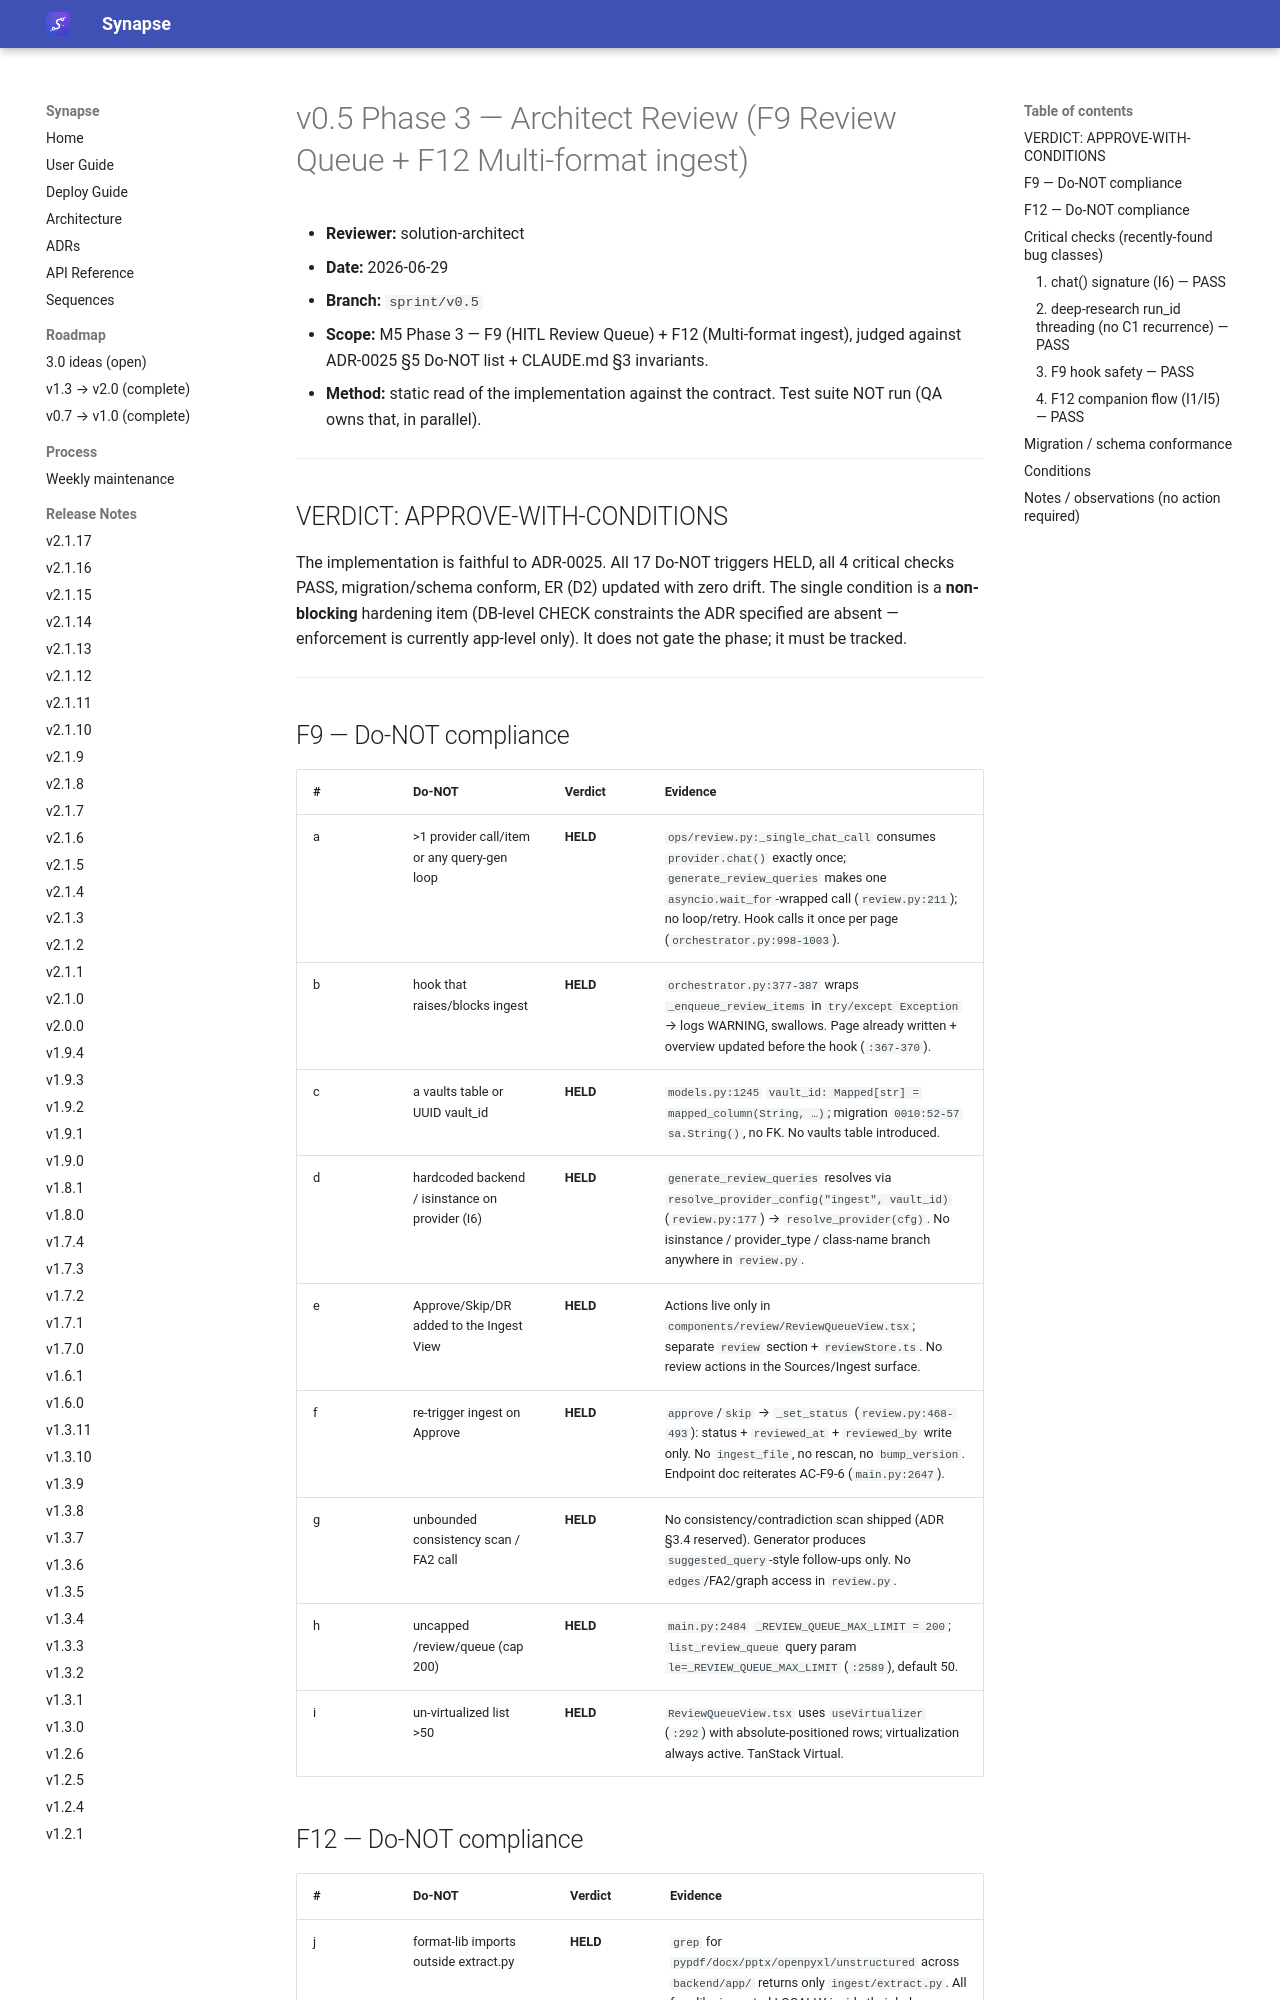

repository: Emanuele-Chiummo/llm-wiki-synapse · page: sprints/v0.5-architect-review-phase3/index.html · generator: mkdocs

# v0.5 Phase 3 — Architect Review (F9 Review Queue + F12 Multi-format ingest)

- **Reviewer:** solution-architect
- **Date:** 2026-06-29
- **Branch:** `sprint/v0.5`
- **Scope:** M5 Phase 3 — F9 (HITL Review Queue) + F12 (Multi-format ingest), judged against ADR-0025 §5 Do-NOT list + CLAUDE.md §3 invariants.
- **Method:** static read of the implementation against the contract. Test suite NOT run (QA owns that, in parallel).

---

## VERDICT: APPROVE-WITH-CONDITIONS

The implementation is faithful to ADR-0025. All 17 Do-NOT triggers HELD, all 4 critical
checks PASS, migration/schema conform, ER (D2) updated with zero drift. The single condition
is a **non-blocking** hardening item (DB-level CHECK constraints the ADR specified are absent —
enforcement is currently app-level only). It does not gate the phase; it must be tracked.

---

## F9 — Do-NOT compliance

| # | Do-NOT | Verdict | Evidence |
|---|--------|---------|----------|
| a | >1 provider call/item or any query-gen loop | **HELD** | `ops/review.py:_single_chat_call` consumes `provider.chat()` exactly once; `generate_review_queries` makes one `asyncio.wait_for`-wrapped call (`review.py:211`); no loop/retry. Hook calls it once per page (`orchestrator.py:998-1003`). |
| b | hook that raises/blocks ingest | **HELD** | `orchestrator.py:377-387` wraps `_enqueue_review_items` in `try/except Exception` → logs WARNING, swallows. Page already written + overview updated before the hook (`:367-370`). |
| c | a vaults table or UUID vault_id | **HELD** | `models.py:1245` `vault_id: Mapped[str] = mapped_column(String, …)`; migration `0010:52-57` `sa.String()`, no FK. No vaults table introduced. |
| d | hardcoded backend / isinstance on provider (I6) | **HELD** | `generate_review_queries` resolves via `resolve_provider_config("ingest", vault_id)` (`review.py:177`) → `resolve_provider(cfg)`. No isinstance / provider_type / class-name branch anywhere in `review.py`. |
| e | Approve/Skip/DR added to the Ingest View | **HELD** | Actions live only in `components/review/ReviewQueueView.tsx`; separate `review` section + `reviewStore.ts`. No review actions in the Sources/Ingest surface. |
| f | re-trigger ingest on Approve | **HELD** | `approve`/`skip` → `_set_status` (`review.py:468-493`): status + `reviewed_at` + `reviewed_by` write only. No `ingest_file`, no rescan, no `bump_version`. Endpoint doc reiterates AC-F9-6 (`main.py:2647`). |
| g | unbounded consistency scan / FA2 call | **HELD** | No consistency/contradiction scan shipped (ADR §3.4 reserved). Generator produces `suggested_query`-style follow-ups only. No `edges`/FA2/graph access in `review.py`. |
| h | uncapped /review/queue (cap 200) | **HELD** | `main.py:2484` `_REVIEW_QUEUE_MAX_LIMIT = 200`; `list_review_queue` query param `le=_REVIEW_QUEUE_MAX_LIMIT` (`:2589`), default 50. |
| i | un-virtualized list >50 | **HELD** | `ReviewQueueView.tsx` uses `useVirtualizer` (`:292`) with absolute-positioned rows; virtualization always active. TanStack Virtual. |
